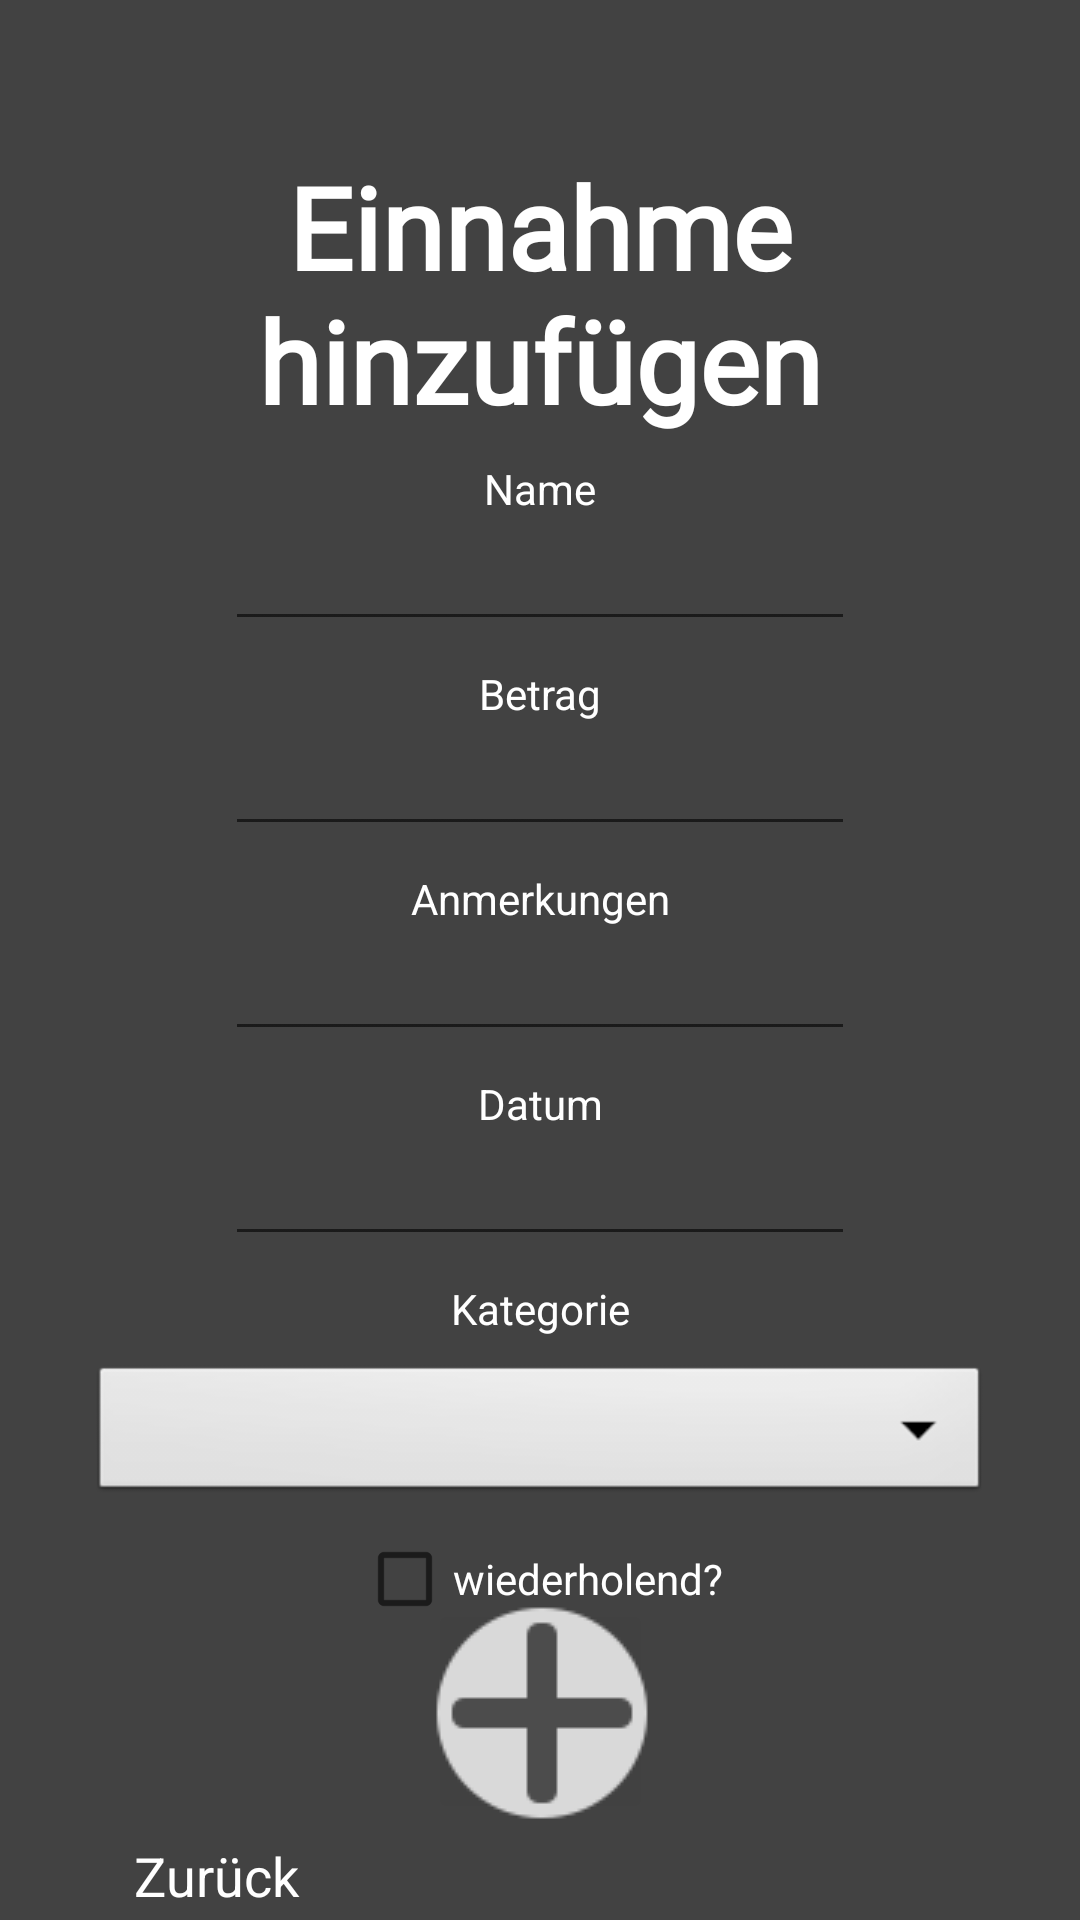

Reconstruct the res/layout file that produces this screen, plus the resources it refers to.
<!-- AndroidManifest.xml: application theme Theme.TrackyourMoney -->
<!-- res/layout/activity_einnahme_hinzufuegen.xml -->
<?xml version="1.0" encoding="utf-8"?>
<androidx.constraintlayout.widget.ConstraintLayout xmlns:android="http://schemas.android.com/apk/res/android"
    xmlns:app="http://schemas.android.com/apk/res-auto"
    xmlns:tools="http://schemas.android.com/tools"
    android:id="@+id/main"
    android:layout_width="match_parent"
    android:layout_height="match_parent"
    tools:context=".ui.einnahme_hinzufügen.EinnahmeHinzufuegenActivity"
    android:background="@color/cardview_dark_background">

    <Button
        android:id="@+id/button"
        style="@android:style/Widget.Holo.Light.Button"
        android:layout_width="wrap_content"
        android:layout_height="wrap_content"
        android:background="@color/cardview_shadow_end_color"
        android:backgroundTint="@color/cardview_shadow_end_color"
        android:drawableTint="#FBF8F8"
        android:onClick="seiteZurueck"
        android:text="Zurück"
        android:textColor="@color/white"
        android:visibility="visible"
        app:icon="@drawable/back_icon"
        app:layout_constraintBottom_toBottomOf="parent"
        app:layout_constraintEnd_toStartOf="@+id/submitButton"
        app:layout_constraintHorizontal_bias="0.51"
        app:layout_constraintStart_toStartOf="parent"
        app:layout_constraintTop_toBottomOf="@+id/wiederholungsintervallInput"
        app:layout_constraintVertical_bias="0.505" />

    <TextView
        android:id="@+id/text_home"
        android:layout_width="match_parent"
        android:layout_height="wrap_content"
        android:layout_marginTop="50dp"
        android:fontFamily="@font/alata"
        android:text="Einnahme hinzufügen"
        android:textAlignment="center"
        android:textColor="@color/white"
        android:textSize="38dp"
        android:textStyle="bold"
        app:layout_constraintTop_toTopOf="parent" />

    <TextView
        android:id="@+id/textView5"
        android:layout_width="wrap_content"
        android:layout_height="wrap_content"
        android:layout_marginTop="8dp"
        android:text="Name"
        android:textColor="@color/white"
        app:layout_constraintEnd_toEndOf="parent"
        app:layout_constraintStart_toStartOf="parent"
        app:layout_constraintTop_toBottomOf="@+id/text_home" />

    <EditText
        android:id="@+id/nameInput"
        android:layout_width="wrap_content"
        android:layout_height="wrap_content"
        android:ems="10"
        android:inputType="text"
        app:layout_constraintEnd_toEndOf="parent"
        app:layout_constraintStart_toStartOf="parent"
        app:layout_constraintTop_toBottomOf="@+id/textView5" />

    <TextView
        android:id="@+id/textView6"
        android:layout_width="wrap_content"
        android:layout_height="wrap_content"
        android:layout_marginTop="8dp"
        android:text="Betrag"
        android:textColor="@color/white"
        app:layout_constraintEnd_toEndOf="parent"
        app:layout_constraintStart_toStartOf="parent"
        app:layout_constraintTop_toBottomOf="@+id/nameInput" />

    <EditText
        android:id="@+id/betragInput"
        android:layout_width="wrap_content"
        android:layout_height="wrap_content"
        android:ems="10"
        android:inputType="text"
        app:layout_constraintEnd_toEndOf="parent"
        app:layout_constraintStart_toStartOf="parent"
        app:layout_constraintTop_toBottomOf="@+id/textView6" />

    <TextView
        android:id="@+id/textView10"
        android:layout_width="wrap_content"
        android:layout_height="wrap_content"
        android:layout_marginTop="8dp"
        android:text="Anmerkungen"
        android:textColor="@color/white"
        app:layout_constraintEnd_toEndOf="parent"
        app:layout_constraintStart_toStartOf="parent"
        app:layout_constraintTop_toBottomOf="@+id/betragInput" />

    <EditText
        android:id="@+id/anmerkungenInput"
        android:layout_width="wrap_content"
        android:layout_height="wrap_content"
        android:ems="10"
        android:inputType="text"
        app:layout_constraintEnd_toEndOf="parent"
        app:layout_constraintStart_toStartOf="parent"
        app:layout_constraintTop_toBottomOf="@+id/textView10" />

    <TextView
        android:id="@+id/textView7"
        android:layout_width="wrap_content"
        android:layout_height="wrap_content"
        android:layout_marginTop="8dp"
        android:text="Datum"
        android:textColor="@color/white"
        app:layout_constraintEnd_toEndOf="parent"
        app:layout_constraintStart_toStartOf="parent"
        app:layout_constraintTop_toBottomOf="@+id/anmerkungenInput" />

    <EditText
        android:id="@+id/dateInput"
        android:layout_width="wrap_content"
        android:layout_height="wrap_content"
        android:ems="10"
        android:inputType="text"
        app:layout_constraintEnd_toEndOf="parent"
        app:layout_constraintStart_toStartOf="parent"
        app:layout_constraintTop_toBottomOf="@+id/textView7" />

    <TextView
        android:id="@+id/textView8"
        android:layout_width="wrap_content"
        android:layout_height="wrap_content"
        android:layout_marginTop="8dp"
        android:text="Kategorie"
        android:textColor="@color/white"
        app:layout_constraintEnd_toEndOf="parent"
        app:layout_constraintStart_toStartOf="parent"
        app:layout_constraintTop_toBottomOf="@+id/dateInput" />

    <Spinner
        android:id="@+id/kategorieIdInput"
        android:layout_width="300dp"
        android:layout_height="wrap_content"
        android:layout_marginTop="8dp"
        android:background="@android:drawable/btn_dropdown"
        android:spinnerMode="dropdown"
        app:layout_constraintEnd_toEndOf="parent"
        app:layout_constraintStart_toStartOf="parent"
        app:layout_constraintTop_toBottomOf="@+id/textView8" />

    <CheckBox
        android:id="@+id/wiederholendInput"
        android:layout_width="wrap_content"
        android:layout_height="wrap_content"
        android:text="wiederholend?"
        android:textColor="@color/white"
        app:layout_constraintEnd_toEndOf="parent"
        app:layout_constraintStart_toStartOf="parent"
        app:layout_constraintTop_toBottomOf="@+id/kategorieIdInput" />

    <TextView
        android:id="@+id/textView9"
        android:layout_width="wrap_content"
        android:layout_height="wrap_content"
        android:text="Wiederholungsintervall"
        android:textColor="@color/white"
        android:visibility="invisible"
        app:layout_constraintEnd_toEndOf="parent"
        app:layout_constraintStart_toStartOf="parent"
        app:layout_constraintTop_toBottomOf="@+id/wiederholendInput" />

    <EditText
        android:id="@+id/wiederholungsintervallInput"
        android:layout_width="wrap_content"
        android:layout_height="wrap_content"
        android:ems="10"
        android:inputType="text"
        android:visibility="invisible"
        app:layout_constraintEnd_toEndOf="parent"
        app:layout_constraintStart_toStartOf="parent"
        app:layout_constraintTop_toBottomOf="@+id/textView9" />

    <TextView
        android:id="@+id/testView"
        android:layout_width="371dp"
        android:layout_height="wrap_content"
        android:text=""
        android:textColor="@color/design_default_color_error"
        app:layout_constraintBottom_toTopOf="@+id/submitButton"
        app:layout_constraintEnd_toEndOf="parent"
        app:layout_constraintStart_toStartOf="parent"
        app:layout_constraintTop_toBottomOf="@+id/wiederholungsintervallInput" />

    <ImageButton
        android:id="@+id/submitButton"
        android:onClick="validation"
        android:layout_width="75dp"
        android:layout_height="75dp"
        android:layout_marginBottom="32dp"
        android:backgroundTint="@color/cardview_shadow_end_color"
        android:src="@drawable/plus"
        app:layout_constraintBottom_toBottomOf="parent"
        app:layout_constraintEnd_toEndOf="parent"
        app:layout_constraintStart_toStartOf="parent" />
</androidx.constraintlayout.widget.ConstraintLayout>
<!-- resources referenced by this layout -->
<resources>
  <!-- drawable plus: png bitmap (drawable, 1552 bytes) -->
  <style name="Theme.TrackyourMoney" parent="Theme.MaterialComponents.DayNight.DarkActionBar">
          
          <item name="colorPrimary">@color/purple_500</item>
          <item name="colorPrimaryVariant">@color/purple_700</item>
          <item name="colorOnPrimary">@color/white</item>
          
          <item name="colorSecondary">@color/teal_200</item>
          <item name="colorSecondaryVariant">@color/teal_700</item>
          <item name="colorOnSecondary">@color/black</item>
          
          <item name="android:statusBarColor">?attr/colorPrimaryVariant</item>
          
      </style>
  <!-- not gathered from this repository: default colours our renderer supplied (Android Studio template values) -->
  <color name="purple_500">#FF6200EE</color>
  <color name="purple_700">#FF3700B3</color>
  <color name="teal_200">#FF03DAC5</color>
  <color name="teal_700">#FF018786</color>
  <color name="black">#FF000000</color>
  <color name="white">#FFFFFFFF</color>
</resources>
